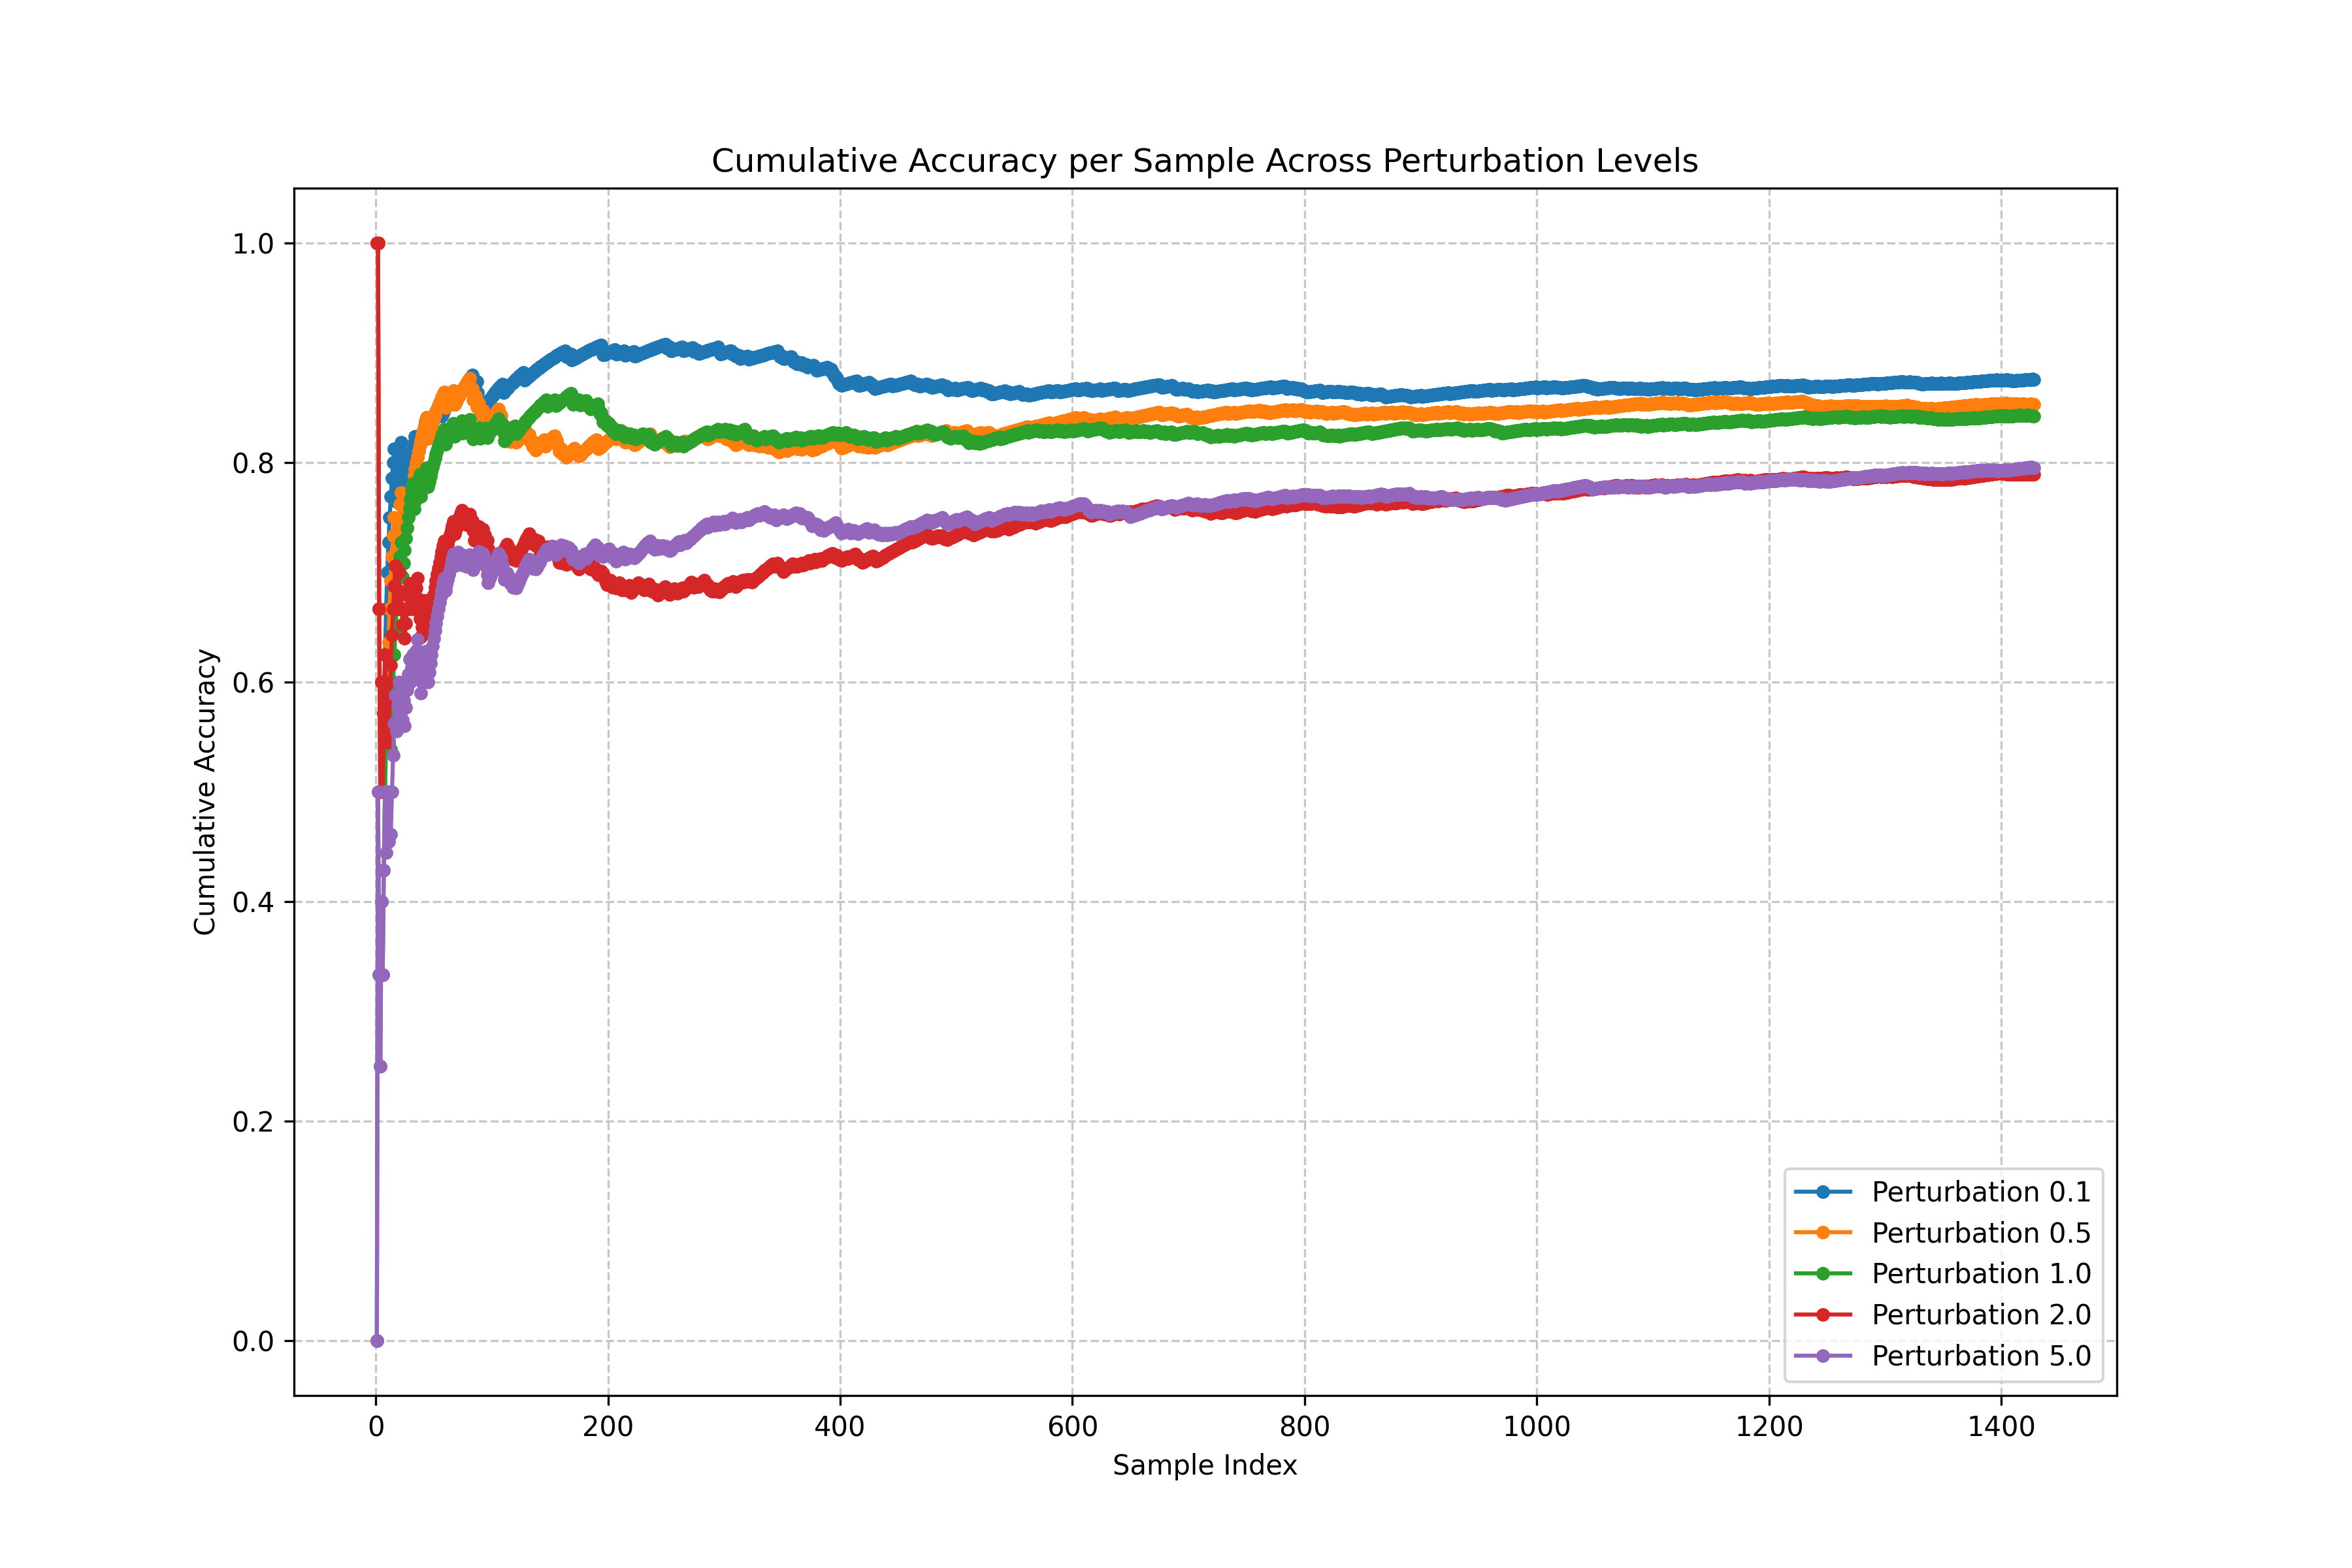

The file beside this chart, header and first rows:
Perturbation Level, Test Accuracy, Precision, Recall, F1 Score, Context Updates Used, DQN Updates Used, DQN Loss
0.1, 0.8754, 0.8769, 0.8754, 0.876, 67, 67, 0.2793
0.5, 0.8529, 0.8568, 0.8529, 0.8541, 96, 96, 0.3772
1.0, 0.8424, 0.85, 0.8424, 0.844, 170, 170, 0.4909
2.0, 0.7892, 0.7999, 0.7892, 0.7914, 194, 194, 0.5344
5.0, 0.7955, 0.806, 0.7955, 0.7979, 290, 290, 0.6984
